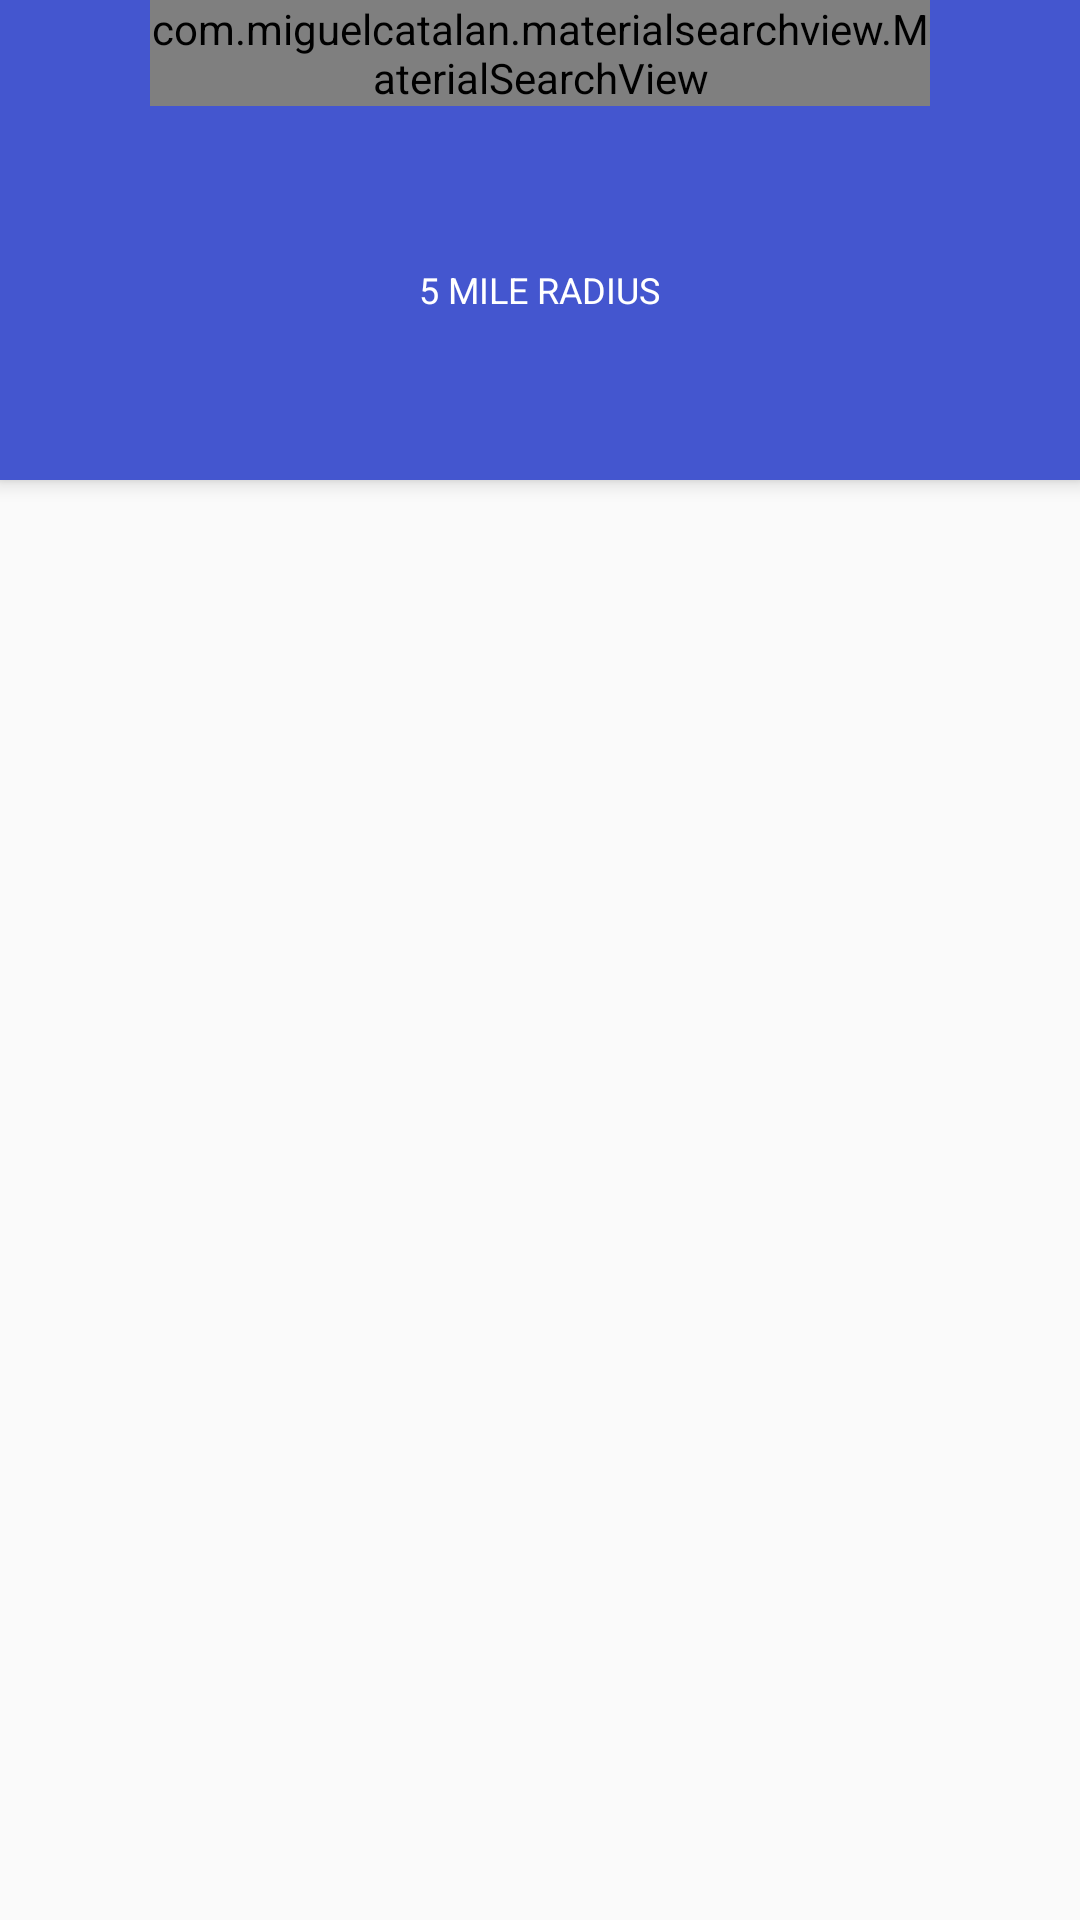

Layout XML and referenced resources for this Android screen:
<!-- AndroidManifest.xml: activity theme AppTheme.NoActionBar -->
<!-- res/layout/activity_home_page.xml -->
<?xml version="1.0" encoding="utf-8"?>
<androidx.drawerlayout.widget.DrawerLayout xmlns:android="http://schemas.android.com/apk/res/android"
    xmlns:app="http://schemas.android.com/apk/res-auto"
    xmlns:tools="http://schemas.android.com/tools"
    android:id="@+id/drawer_layout"
    android:layout_width="match_parent"
    android:layout_height="match_parent"
    android:fitsSystemWindows="true"
    tools:openDrawer="start">

    <include
        layout="@layout/app_bar_home_page"
        android:layout_width="match_parent"
        android:layout_height="match_parent" />

    <com.google.android.material.navigation.NavigationView
        android:id="@+id/nav_view"
        android:layout_width="wrap_content"
        android:layout_height="match_parent"
        android:layout_gravity="start"
        android:fitsSystemWindows="true"
        app:headerLayout="@layout/nav_header_home_page">

        <TextView
            android:layout_width="match_parent"
            android:layout_height="wrap_content"
            android:layout_gravity="center"
            android:fontFamily="sans-serif-condensed-medium"
            android:gravity="center"
            android:text="@string/side_menu_text"
            android:textColor="@android:color/black"
            android:textSize="24sp"
            android:textStyle="italic">

        </TextView>

    </com.google.android.material.navigation.NavigationView>

</androidx.drawerlayout.widget.DrawerLayout>
<!-- res/layout/app_bar_home_page.xml (included above) -->
<?xml version="1.0" encoding="utf-8"?>
<androidx.coordinatorlayout.widget.CoordinatorLayout xmlns:android="http://schemas.android.com/apk/res/android"
    xmlns:app="http://schemas.android.com/apk/res-auto"
    xmlns:tools="http://schemas.android.com/tools"
    android:layout_width="match_parent"
    android:layout_height="match_parent"
    tools:context=".HomePageActivity">

    <com.google.android.material.appbar.AppBarLayout
        android:layout_width="match_parent"
        android:layout_height="wrap_content"
        android:theme="@style/AppTheme.AppBarOverlay">

        <FrameLayout
            android:id="@+id/toolbar_container"
            android:layout_width="match_parent"
            android:layout_height="wrap_content">

            <androidx.appcompat.widget.Toolbar
                android:id="@+id/toolbar"
                android:layout_width="match_parent"
                android:layout_height="?attr/actionBarSize"
                android:background="?attr/colorPrimary"
                app:popupTheme="@style/AppTheme.PopupOverlay">


            </androidx.appcompat.widget.Toolbar>


            <com.miguelcatalan.materialsearchview.MaterialSearchView
                android:id="@+id/search_view"
                style="@style/MaterialSearchViewStyle"
                android:layout_width="match_parent"
                android:layout_height="wrap_content"
                android:layout_marginEnd="50dp"
                android:layout_marginLeft="50dp"
                android:layout_marginRight="50dp"></com.miguelcatalan.materialsearchview.MaterialSearchView>

        </FrameLayout>

        <LinearLayout
            android:id="@+id/near_me_selected_view"
            android:layout_width="match_parent"
            android:layout_height="?attr/actionBarSize"
            android:gravity="center"
            android:orientation="vertical"
            android:visibility="visible">

            <ImageView
                android:layout_width="20dp"
                android:layout_height="20dp"
                android:scaleType="centerCrop"
                android:src="@drawable/icon_near_me">

            </ImageView>

            <LinearLayout
                android:layout_width="wrap_content"
                android:layout_height="wrap_content"
                android:orientation="horizontal">

                <TextView
                    android:id="@+id/text_nearme"
                    android:layout_width="match_parent"
                    android:layout_height="wrap_content"
                    android:layout_marginTop="5dp"
                    android:gravity="center"
                    android:text="5"
                    android:textColor="@android:color/white"
                    android:textSize="12sp"></TextView>

                <TextView
                    android:layout_width="match_parent"
                    android:layout_height="wrap_content"
                    android:layout_marginStart="3dp"
                    android:layout_marginTop="5dp"
                    android:gravity="center"
                    android:text="MILE RADIUS"
                    android:textColor="@android:color/white"
                    android:textSize="12sp">

                </TextView>
            </LinearLayout>

        </LinearLayout>
        <com.google.android.material.tabs.TabLayout
            android:id="@+id/mainTabBarID"
            android:layout_width="match_parent"
            android:layout_height="wrap_content"
            android:background="@color/colorPrimary"
            android:theme="@style/ThemeOverlay.AppCompat.Dark.ActionBar"
            app:tabGravity="fill"
            app:tabIndicatorColor="@android:color/white"
            app:tabMaxWidth="0dp"
            app:tabMode="fixed"
            app:tabSelectedTextColor="@android:color/white"
            app:tabTextColor="@android:color/white">
        </com.google.android.material.tabs.TabLayout>
    </com.google.android.material.appbar.AppBarLayout>

    <include layout="@layout/content_home_page" />


</androidx.coordinatorlayout.widget.CoordinatorLayout>
<!-- res/layout/nav_header_home_page.xml (included above) -->
<?xml version="1.0" encoding="utf-8"?>
<LinearLayout xmlns:android="http://schemas.android.com/apk/res/android"
    android:layout_width="match_parent"
    android:layout_height="@dimen/nav_header_height"
    android:background="@drawable/s1826060pic"
    android:gravity="bottom"
    android:orientation="vertical"
    android:paddingLeft="@dimen/activity_horizontal_margin"
    android:paddingTop="@dimen/activity_vertical_margin"
    android:paddingRight="@dimen/activity_horizontal_margin"
    android:paddingBottom="@dimen/activity_vertical_margin"
    android:theme="@style/ThemeOverlay.AppCompat.Dark">


</LinearLayout>
<!-- res/layout/content_home_page.xml (included above) -->
<?xml version="1.0" encoding="utf-8"?>
<androidx.constraintlayout.widget.ConstraintLayout xmlns:android="http://schemas.android.com/apk/res/android"
    xmlns:app="http://schemas.android.com/apk/res-auto"
    xmlns:tools="http://schemas.android.com/tools"
    android:layout_width="match_parent"
    android:layout_height="match_parent"
    app:layout_behavior="@string/appbar_scrolling_view_behavior"
    tools:showIn="@layout/app_bar_home_page">

    <androidx.viewpager.widget.ViewPager
        android:id="@+id/mainViewPagerID"
        android:layout_width="match_parent"
        android:layout_height="match_parent"
        app:layout_constraintBottom_toBottomOf="parent"
        app:layout_constraintEnd_toEndOf="parent"
        app:layout_constraintStart_toStartOf="parent"
        tools:ignore="MissingConstraints" />
</androidx.constraintlayout.widget.ConstraintLayout>
<!-- resources referenced by this layout -->
<resources>
  <color name="colorPrimary">#4456CF</color>
  <dimen name="activity_horizontal_margin">16dp</dimen>
  <dimen name="activity_vertical_margin">16dp</dimen>
  <dimen name="nav_header_height">176dp</dimen>
  <!-- drawable s1826060pic: png bitmap (drawable, 9101 bytes) -->
  <string name="side_menu_text">                             S1826060</string>
  <style name="AppTheme.AppBarOverlay" parent="ThemeOverlay.AppCompat.Dark.ActionBar" />
  <style name="AppTheme.PopupOverlay" parent="ThemeOverlay.AppCompat.Light" />
  
      //material search
  <style name="MaterialSearchViewStyle">
          
          <item name="searchBackground">@color/colorPrimary</item>
  
          
          <item name="searchVoiceIcon">@drawable/ic_action_voice_search_inverted</item>
  
          
          <item name="searchCloseIcon">@drawable/ic_action_navigation_close_inverted</item>
  
          
          <item name="searchBackIcon">@drawable/ic_action_navigation_arrow_back_inverted</item>
  
          
          <item name="searchSuggestionIcon">@drawable/ic_suggestion</item>
  
          
          <item name="searchSuggestionBackground">@android:color/white</item>
  
          
          
          <item name="android:textColor">@android:color/white</item>
  
          
          <item name="android:textColorHint">@color/color_gray</item>
  
          
          <item name="android:hint">@string/search_hint_material</item>
      </style>
  <style name="AppTheme.NoActionBar">
          <item name="windowActionBar">false</item>
          <item name="windowNoTitle">true</item>
      </style>
  <color name="color_gray">#C8C5C8C7</color>
  <string name="search_hint_material">Enter search query</string>
</resources>
